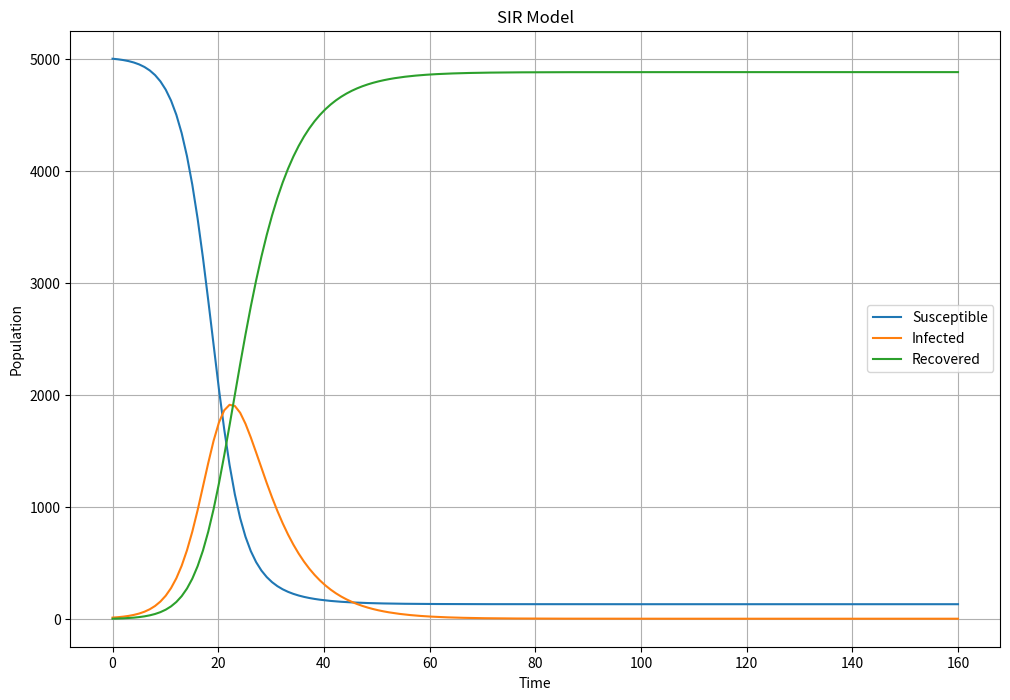

This figure's Python source:
import numpy as np
import matplotlib.pyplot as plt

def sir_model_euler(S0, I0, R0, beta, gamma, t):
    dt = t[1] - t[0]
    SIR = np.zeros((3, t.size))
    SIR[:,0] = S0, I0, R0
    for i in range(1, t.size):
        S = SIR[0, i-1] - (beta*SIR[0, i-1]*SIR[1, i-1])*dt
        I = SIR[1, i-1] + (beta*SIR[0, i-1]*SIR[1, i-1] - gamma*SIR[1, i-1])*dt
        R = SIR[2, i-1] + (gamma*SIR[1, i-1])*dt
        SIR[:, i] = S, I, R
    return SIR

# Define initial conditions and parameters
S0, I0, R0 = 5000, 10, 0
beta, gamma = 0.5/5000, 1/7
t = np.linspace(0, 160, 160)

# Run simulation
SIR = sir_model_euler(S0, I0, R0, beta, gamma, t)

# Plot results
plt.figure(figsize=(12, 8))
plt.plot(t, SIR[0], label="Susceptible")
plt.plot(t, SIR[1], label="Infected")
plt.plot(t, SIR[2], label="Recovered")
plt.legend()
plt.xlabel("Time")
plt.ylabel("Population")
plt.title("SIR Model")
plt.grid(True)
plt.show()
